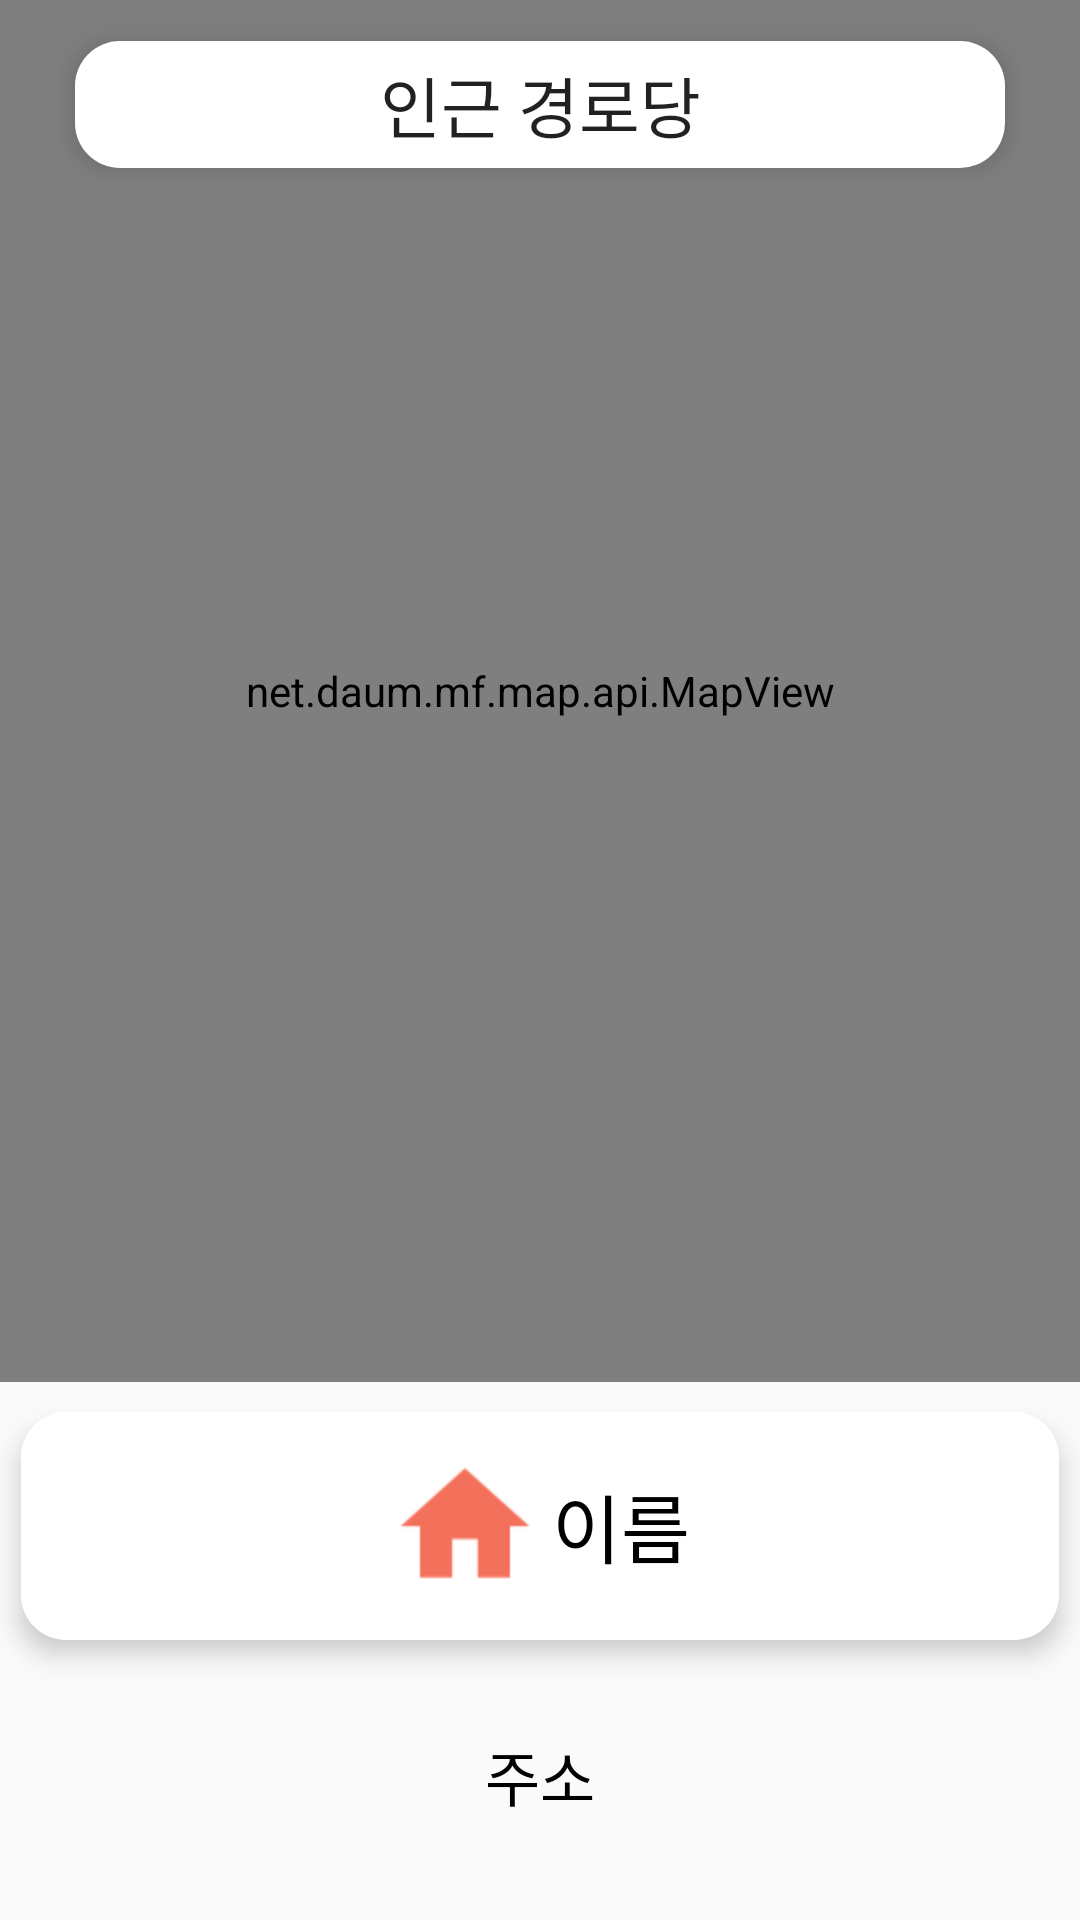

Write the Android layout XML for this screen, with the resource values it uses.
<!-- AndroidManifest.xml: application theme Theme.MyApplication -->
<!-- res/layout/activity_map.xml -->
<?xml version="1.0" encoding="utf-8"?>
<androidx.constraintlayout.widget.ConstraintLayout
    xmlns:android="http://schemas.android.com/apk/res/android"
    xmlns:app="http://schemas.android.com/apk/res-auto"
    xmlns:tools="http://schemas.android.com/tools"
    android:layout_width="fill_parent"
    android:layout_height="match_parent"
    android:weightSum="2"
    android:orientation="horizontal"
    tools:context=".MainActivity">

    
    
    
    
    
    
    
    
    
    
    

    <net.daum.mf.map.api.MapView
        android:id="@+id/map_view"
        android:layout_width="0dp"
        android:layout_height="0dp"
        app:layout_constraintBottom_toTopOf="@+id/guideline2"
        app:layout_constraintEnd_toEndOf="parent"
        app:layout_constraintStart_toStartOf="parent"
        app:layout_constraintTop_toTopOf="parent"
        />
    


    <TextView
        android:id="@+id/txtlabel"
        android:layout_width="match_parent"
        android:layout_height="wrap_content"
        android:fontFamily="@font/pretendardbold"
        android:gravity="center"
        android:layout_marginStart="25dp"
        android:layout_marginEnd="25dp"
        android:layout_marginTop="25dp"
        android:padding="5dp"
        android:text="인근 경로당"
        android:background="@drawable/list_item"
        android:textAppearance="@style/TextAppearance.AppCompat.Large"
        app:layout_constraintBottom_toTopOf="@+id/guideline3"
        app:layout_constraintEnd_toEndOf="parent"
        app:layout_constraintStart_toStartOf="parent"
        app:layout_constraintTop_toTopOf="parent"
        android:elevation="5dp"/>


    <androidx.constraintlayout.widget.Guideline
        android:id="@+id/guideline2"
        android:layout_width="wrap_content"
        android:layout_height="wrap_content"
        android:orientation="horizontal"
        app:layout_constraintBottom_toBottomOf="parent"
        app:layout_constraintGuide_percent="0.72"
        app:layout_constraintTop_toTopOf="parent" />

    <androidx.constraintlayout.widget.Guideline
        android:id="@+id/guideline3"
        android:layout_width="wrap_content"
        android:layout_height="wrap_content"
        android:orientation="horizontal"
        app:layout_constraintGuide_percent="0.07" />

    <androidx.constraintlayout.widget.Guideline
        android:id="@+id/guideline4"
        android:layout_width="wrap_content"
        android:layout_height="wrap_content"
        android:orientation="horizontal"
        app:layout_constraintGuide_percent="0.87" />

    <LinearLayout
        android:layout_width="0dp"
        android:layout_height="0dp"
        android:paddingLeft="10dp"
        android:paddingRight="10dp"
        app:layout_constraintBottom_toTopOf="@+id/guideline4"
        app:layout_constraintEnd_toEndOf="parent"
        app:layout_constraintStart_toStartOf="parent"
        app:layout_constraintTop_toBottomOf="@+id/guideline2"
        android:background="@drawable/list_item"
        android:layout_marginTop="10dp"
        android:layout_marginBottom="10dp"
        android:layout_marginStart="7dp"
        android:layout_marginEnd="7dp"
        android:elevation="5dp"
        android:gravity="center"
        >

        <ImageView
            android:layout_width="50dp"
            android:layout_height="wrap_content"
            android:layout_marginTop="12dp"
            android:layout_marginRight="4dp"
            android:layout_marginBottom="12dp"
            android:src="@drawable/housepin" />

        <TextView
            android:id="@+id/txtname"
            android:layout_width="wrap_content"
            android:layout_height="wrap_content"
            android:text="이름"
            android:gravity="center"
            android:fontFamily="@font/pretendardbold"
            android:textSize="25sp"
            android:textColor="#000000"
            />

    </LinearLayout>

    <TextView
        android:id="@+id/txtaddress"
        android:layout_width="wrap_content"
        android:layout_height="wrap_content"
        android:text="주소"
        android:textColor="#000000"
        android:gravity="center"
        android:textSize="20sp"
        android:fontFamily="@font/pretendardregular"
        app:layout_constraintBottom_toTopOf="@+id/guideline5"
        app:layout_constraintEnd_toEndOf="parent"
        app:layout_constraintStart_toStartOf="parent"
        app:layout_constraintTop_toTopOf="@+id/guideline4" />

    <androidx.constraintlayout.widget.Guideline
        android:id="@+id/guideline5"
        android:layout_width="wrap_content"
        android:layout_height="wrap_content"
        android:orientation="horizontal"
        app:layout_constraintGuide_percent="0.98" />


    <androidx.constraintlayout.widget.Guideline
        android:id="@+id/guideline14"
        android:layout_width="wrap_content"
        android:layout_height="wrap_content"
        android:orientation="vertical"
        app:layout_constraintGuide_percent="0.15"
        />


</androidx.constraintlayout.widget.ConstraintLayout>
<!-- resources referenced by this layout -->
<resources>
  <!-- drawable housepin: png bitmap (drawable, 1568 bytes) -->
  <!-- drawable list_item (drawable) -->
  <?xml version="1.0" encoding="utf-8"?>
  <shape xmlns:android="http://schemas.android.com/apk/res/android"
      android:padding="10dp"
      android:shape="rectangle" >
      <solid android:color="#FFFFFF" />
      <corners
          android:bottomLeftRadius="15dp"
          android:bottomRightRadius="15dp"
          android:topLeftRadius="15dp"
          android:topRightRadius="15dp"
          />
  </shape>
  <!-- drawable mapbackground (drawable) -->
  <?xml version="1.0" encoding="utf-8"?>
  <shape xmlns:android="http://schemas.android.com/apk/res/android">
      <solid android:color="#FFFFFF" />
      <stroke
          android:width="10dp"
          android:color="#F2F2F2"
          />
  </shape>
  <style name="Theme.MyApplication" parent="Theme.AppCompat.Light.NoActionBar">
          
          <item name="colorPrimary">@color/buttoncolor</item>
          <item name="colorPrimaryVariant">@color/purple_700</item>
          <item name="colorOnPrimary">@color/white</item>
          
          <item name="colorSecondary">@color/teal_200</item>
          <item name="colorSecondaryVariant">@color/teal_700</item>
          <item name="colorOnSecondary">@color/black</item>
          <item name="colorTertiary">@color/gray</item>
          
          
  
          
          
          <item name="android:statusBarColor" tools:targetApi="l">?attr/colorTertiary</item>
          <item name="android:windowLightStatusBar">true</item>
          
          
          
      </style>
  <color name="buttoncolor">#5CAB7D</color>
  <color name="purple_700">#FF3700B3</color>
  <color name="white">#FFFFFFFF</color>
  <color name="teal_200">#FF03DAC5</color>
  <color name="teal_700">#FF018786</color>
  <color name="black">#FF000000</color>
  <color name="gray">#F2F2F2</color>
</resources>
